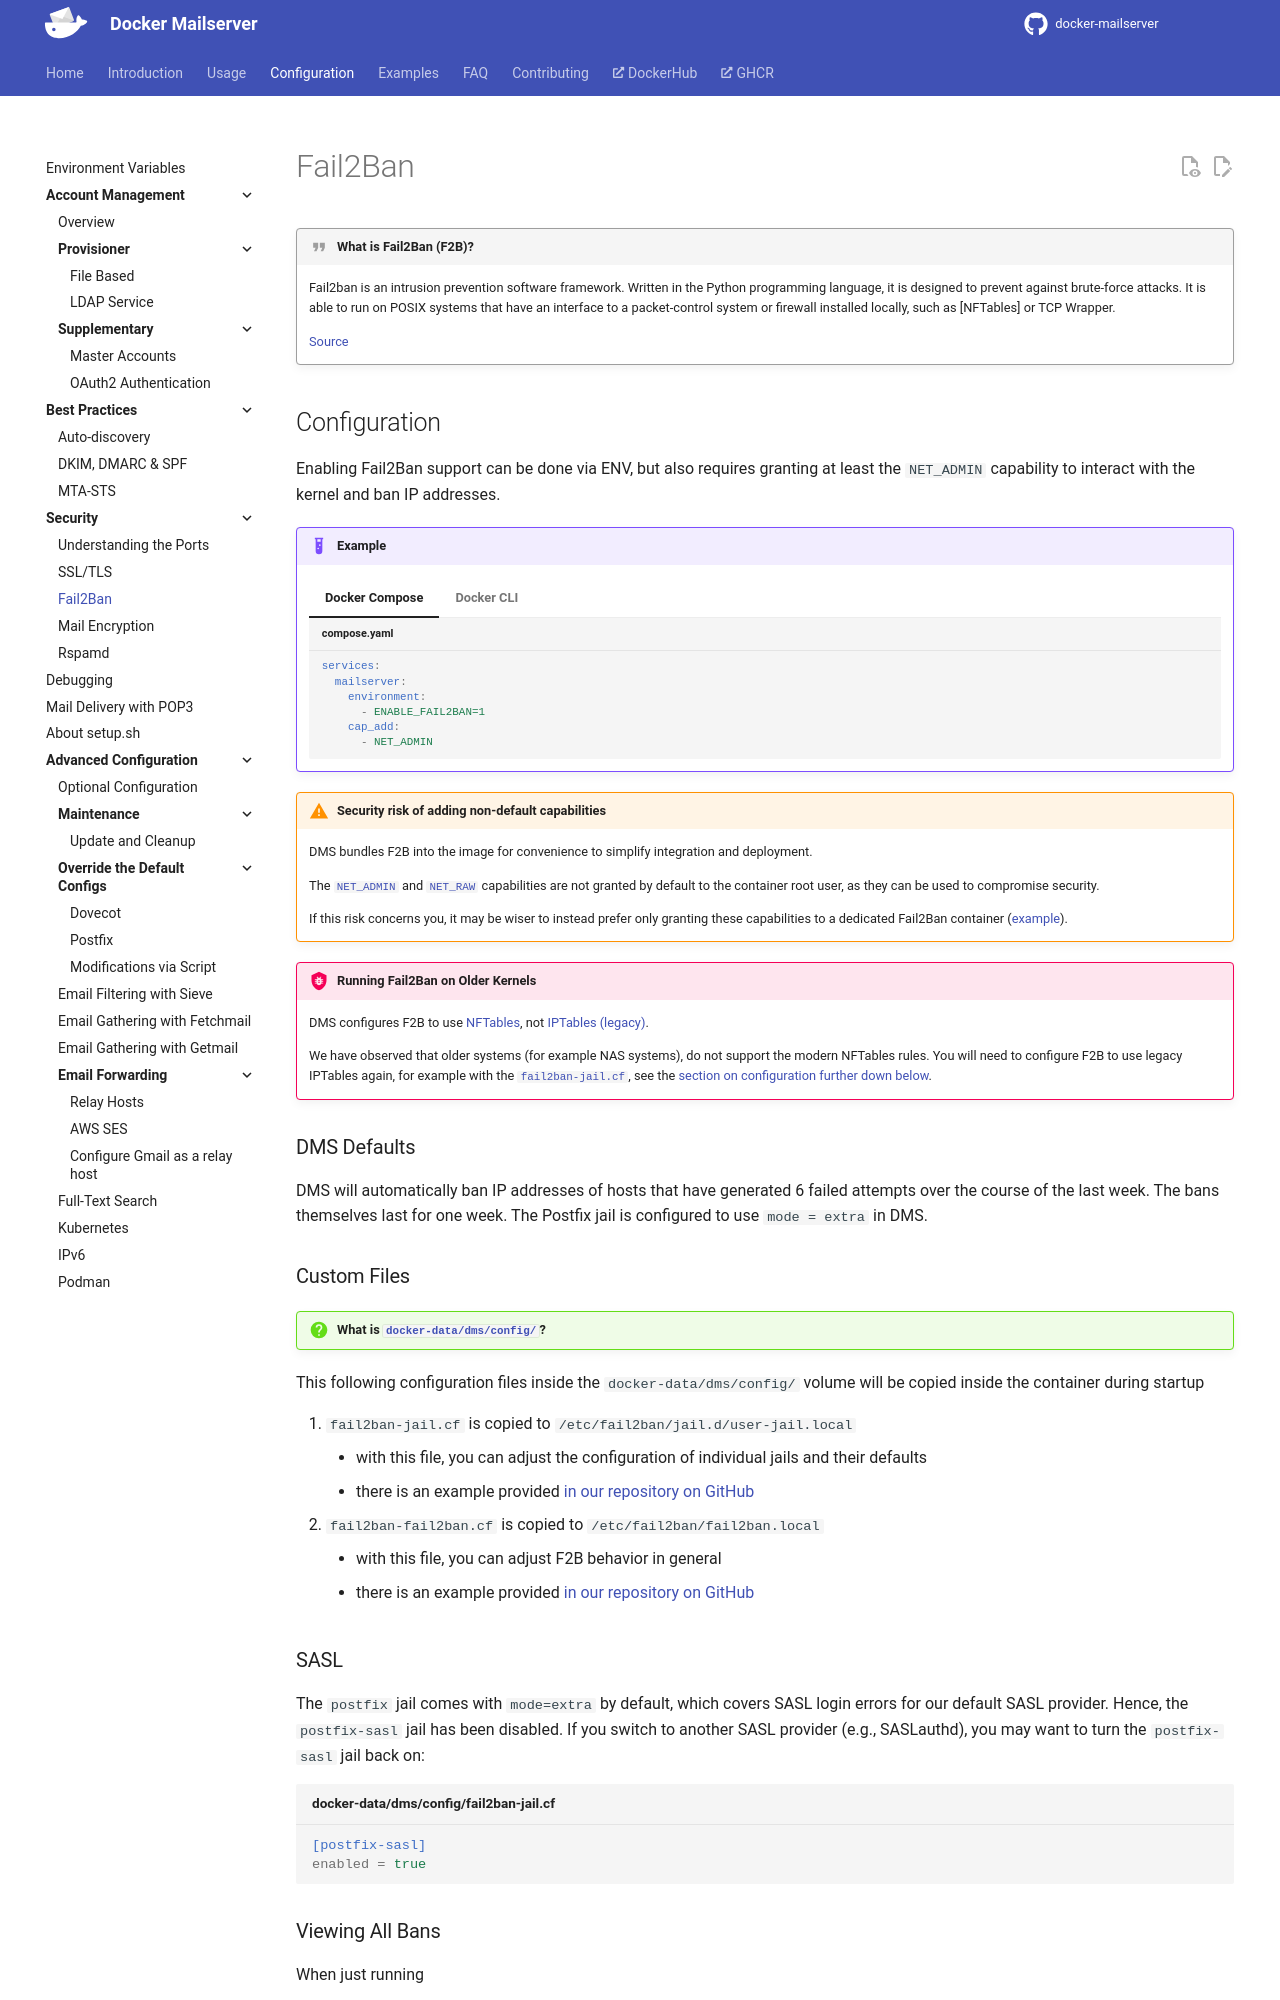

repository: bhardwajRahul/docker-mailserver · page: edge/config/security/fail2ban/index.html · generator: mkdocs

---
title: 'Security | Fail2Ban'
hide:
  - toc # Hide Table of Contents for this page
---

!!! quote "What is Fail2Ban (F2B)?"

    Fail2ban is an intrusion prevention software framework. Written in the Python programming language, it is designed to prevent against brute-force attacks. It is able to run on POSIX systems that have an interface to a packet-control system or firewall installed locally, such as \[NFTables\] or TCP Wrapper.

    [Source][wikipedia-fail2ban]

    [wikipedia-fail2ban]: https://en.wikipedia.org/wiki/Fail2ban

## Configuration

!!! warning

    DMS must be launched with the `NET_ADMIN` capability in order to be able to install the NFTables rules that actually ban IP addresses. Thus, either include `--cap-add=NET_ADMIN` in the `docker run` command, or the equivalent in the `compose.yaml`:

    ```yaml
    cap_add:
      - NET_ADMIN
    ```

!!! bug "Running Fail2Ban on Older Kernels"

    DMS configures F2B to use NFTables, not IPTables (legacy). We have observed that older systems, for example NAS systems, do not support the modern NFTables rules. You will need to configure F2B to use legacy IPTables again, for example with the [``fail2ban-jail.cf``][github-file-f2bjail], see the [section on configuration further down below](#custom-files).

### DMS Defaults

DMS will automatically ban IP addresses of hosts that have generated 6 failed attempts over the course of the last week. The bans themselves last for one week. The Postfix jail is configured to use `mode = extra` in DMS.

### Custom Files

!!! question "What is [`docker-data/dms/config/`][docs::dms-volumes-config]?"

This following configuration files inside the `docker-data/dms/config/` volume will be copied inside the container during startup

1. `fail2ban-jail.cf` is copied to `/etc/fail2ban/jail.d/user-jail.local`
    - with this file, you can adjust the configuration of individual jails and their defaults
    - there is an example provided [in our repository on GitHub][github-file-f2bjail]
2. `fail2ban-fail2ban.cf` is copied to `/etc/fail2ban/fail2ban.local`
    - with this file, you can adjust F2B behavior in general
    - there is an example provided [in our repository on GitHub][github-file-f2bconfig]

[docs::dms-volumes-config]: ../advanced/optional-config.md#volumes-config
[github-file-f2bjail]: https://github.com/docker-mailserver/docker-mailserver/blob/master/config-examples/fail2ban-jail.cf
[github-file-f2bconfig]: https://github.com/docker-mailserver/docker-mailserver/blob/master/config-examples/fail2ban-fail2ban.cf

### Viewing All Bans

When just running

```bash
setup fail2ban
```

the script will show all banned IP addresses.

To get a more detailed `status` view, run

```bash
setup fail2ban status
```

### Managing Bans

You can manage F2B with the `setup` script. The usage looks like this:

```bash
docker exec <CONTAINER NAME> setup fail2ban [<ban|unban> <IP>]
```

### Viewing the Log File

```bash
docker exec <CONTAINER NAME> setup fail2ban log
```
